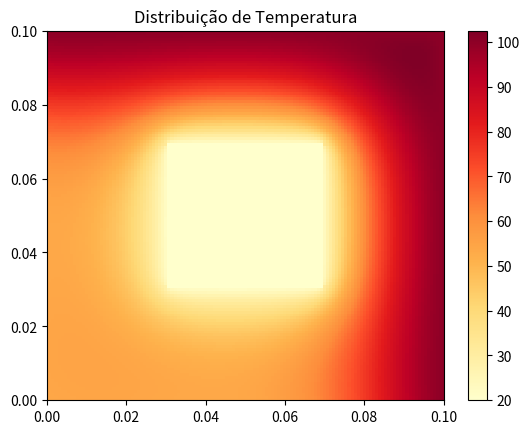

Here is the Python script that generated this plot:
import numpy as np
import matplotlib.pyplot as plt
import math

# Variáveis do problema e do domínio:
L = 0.1                  # comprimento total da placa ( Lx = Ly)
N = 131                   # número de nós da malha (considerando N = M)
tf = 120                # tempo final da simulação
dx = L/(N-1)             # comprimento do intervalo (dx = dy)
dt = 0.2                 # passo de tempo
nsteps = int(tf/dt)      # número de passos de tempo
kappa = 0.6
rho = 600
cp = 1200
h = 15.0
g = 100000
T_ini = 20.0             # temperatura inicial da placa
T_f = 20.0               # temperatura do fluido na área vazada
T1 = 100.0               # temperatura nas arestas superior e direita
alpha = kappa/(rho*cp)
r = (kappa*dt)/(rho*cp*dx*dx)
lamnd = (alpha*g*dt)/kappa
gamma = 2*h*dx/kappa


# Malha e outros arrays:
tim = np.linspace(0.0, tf, nsteps)   # Tempos
Temp = np.full((N, N), T_ini)           # Malha NxN de temperaturas, inicializadas em T_ini.
test_array = np.arange(100*100).reshape(100,100)


# Definições de funções utilizadas:
def heatmap2d(arr: np.ndarray):
    plt.imshow(arr, cmap='YlOrRd')
    plt.colorbar()
    plt.savefig('Heat_Map.png')
    plt.show()

def show_parameters():
    print('\nDomínio: %f (m)' %L)
    print('Refimamento: %.2f (m)' %dx)
    print("Critério de estabilidade: ", r)
    print('Tempo total de simulação: %0.1f (s)' %tf)
    print('Passo de tempo: %.1f (s)' %dt)
    print("Número de passos de tempo: ", nsteps)

def plot_v2(Temp):
    # generate 2 2d grids for the x & y bounds
    y, x = np.meshgrid(np.linspace(0.0, L, N), np.linspace(0.0, L, N))

    z = Temp
    # x and y are bounds, so z should be the value *inside* those bounds.
    z_min = np.abs(z).min()
    z_max = np.abs(z).max()

    fig, ax = plt.subplots()

    c = ax.pcolormesh(x, y, z, cmap='YlOrRd', vmin=z_min, vmax=z_max)
    ax.set_title('Distribuição de Temperatura')
    # set the limits of the plot to the limits of the data
    ax.axis([x.min(), x.max(), y.min(), y.max()])
    fig.colorbar(c, ax=ax)
    plt.savefig('Heat_Map_v2.png')
    plt.show()


def set_outer_boundaries(Temp):
    # Aresta esquerda:
    for i in range(0, N-1):
        j = 0
        #Temp[i, j] = T1
        Temp[i, j] = (1/3)*(4*Temp[i, j+1] - Temp[i, j+2])

    # Aresta inferior:
    for j in range(1, N-1):
        i = 0
        #Temp[i, j] = T1
        Temp[i, j] = (1/3)*(4*Temp[i+1, j] - Temp[i+2, j])

    # Aresta superior:
    for i in range (0, N):
        j = N-1
        Temp[i, j] = T1

    # Aresta direita:
    for j in range(0, N):
        i = N-1
        Temp[i, j] = T1
 

def solve_explicitly(Temp):
    p = int(0.3*N)
    p_w = int(0.7*N)

    # Iteração no tempo:
    t_current = 0.0
    while (t_current < tf):

        # impomos as condições nos contornos externos:
        set_outer_boundaries(Temp)

        # Iteração em x, de 1 a N-2:
        for i in range (1, N-1):

            # Iteração em y (de 1 a N-2):
            for j in range (1, N-1):

                # Temperatura na região vazada
                if ((i>p and i<p_w) and (j>p and j<p_w)):
                    Temp[i, j] = T_f

                # Temperatura nas regiões do contorno interno (área vazada)
                elif (i==p+1 and (j>p and j<p_w)):
                    Temp[i, j] = (1/(3 + gamma))*(gamma*T_ini + 4*Temp[i-1, j] - Temp[i-2, j] )

                elif (i==p_w-1 and (j>p and j<p_w)):
                    Temp[i, j] = (1/(gamma - 3))*(gamma*T_ini - 4*Temp[i+1, j] + Temp[i+2, j] )

                elif (j==p+1 and (i>=p and i<=p_w)):
                    Temp[i, j] = (1/(3 + gamma))*(gamma * T_ini + 4*Temp[i, j-1] - Temp[i, j-2] )

                elif(j==p_w-1 and (i>=p and i<=p_w)):
                    Temp[i, j] = (1/(gamma - 3))*(gamma*T_ini - 4*Temp[i, j+1] + Temp[i, j+2])

                # Temperatura nos demais nós
                else:
                    Temp[i, j] = Temp[i, j] + r*(Temp[i+1, j] + Temp[i-1, j] + Temp[i, j+1] + Temp[i, j-1] - 4*Temp[i, j]) + lamnd

        # Próximo passo de tempo
        t_current = t_current + dt



# Chamada das rotinas para resolver o problema:
solve_explicitly(Temp)
#Temp = np.transpose(Temp)
#heatmap2d(np.transpose(Temp))
plot_v2(Temp)



